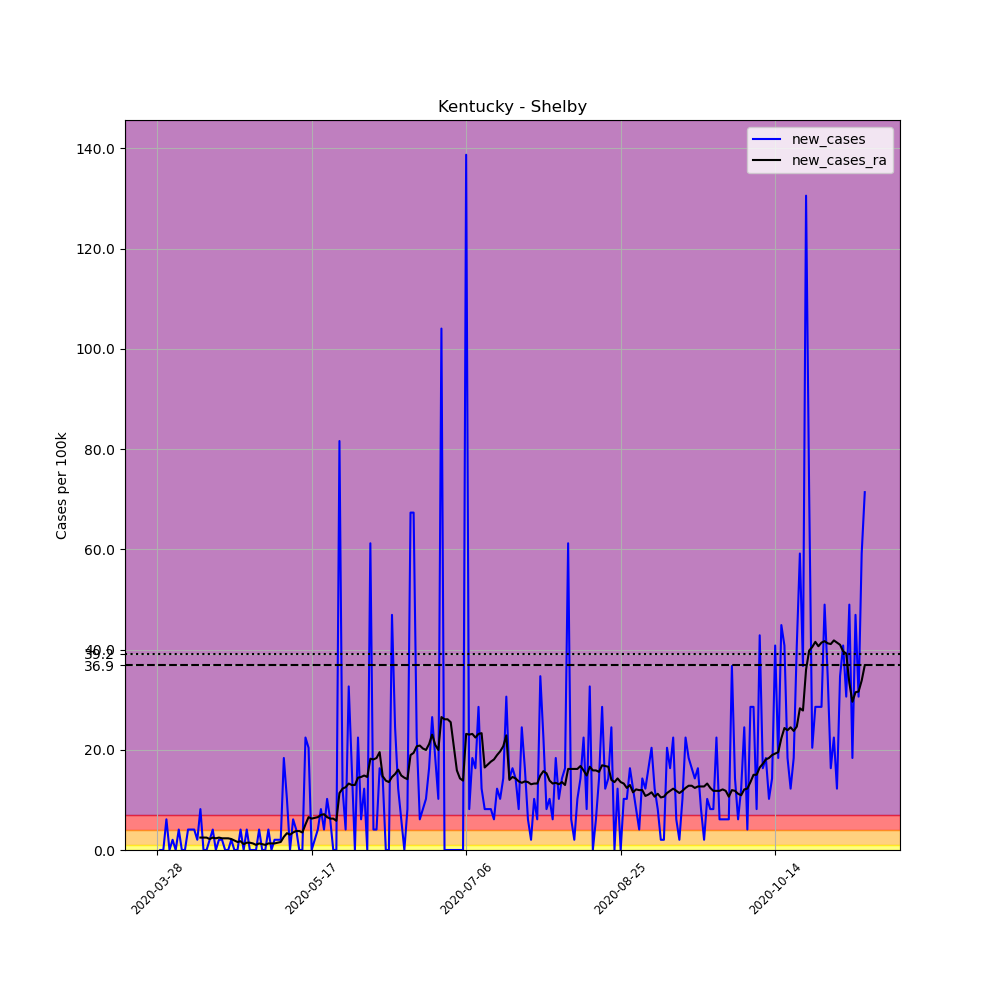

The file beside this chart, header and first rows:
, date, county, state, fips, cases, deaths, COUNTY, STNAME, CTYNAME, POPESTIMATE2019, per_100k, new_cases, new_cases_ra
427002, 2020-03-28, Shelby, Kentucky, 21211, 1, 0, 211, Kentucky, Shelby, 49024, 2.04, , 
427003, 2020-03-29, Shelby, Kentucky, 21211, 1, 0, 211, Kentucky, Shelby, 49024, 2.04, 0.0, 
427004, 2020-03-30, Shelby, Kentucky, 21211, 1, 0, 211, Kentucky, Shelby, 49024, 2.04, 0.0, 
427005, 2020-03-31, Shelby, Kentucky, 21211, 4, 0, 211, Kentucky, Shelby, 49024, 8.159, 6.119, 
427006, 2020-04-01, Shelby, Kentucky, 21211, 4, 0, 211, Kentucky, Shelby, 49024, 8.159, 0.0, 
427007, 2020-04-02, Shelby, Kentucky, 21211, 5, 0, 211, Kentucky, Shelby, 49024, 10.2, 2.04, 
427008, 2020-04-03, Shelby, Kentucky, 21211, 5, 0, 211, Kentucky, Shelby, 49024, 10.2, 0.0, 
427009, 2020-04-04, Shelby, Kentucky, 21211, 7, 0, 211, Kentucky, Shelby, 49024, 14.28, 4.08, 
427010, 2020-04-05, Shelby, Kentucky, 21211, 7, 0, 211, Kentucky, Shelby, 49024, 14.28, 0.0, 
427011, 2020-04-06, Shelby, Kentucky, 21211, 7, 0, 211, Kentucky, Shelby, 49024, 14.28, 0.0, 
427012, 2020-04-07, Shelby, Kentucky, 21211, 9, 0, 211, Kentucky, Shelby, 49024, 18.36, 4.08, 
427013, 2020-04-08, Shelby, Kentucky, 21211, 11, 0, 211, Kentucky, Shelby, 49024, 22.44, 4.08, 
427014, 2020-04-09, Shelby, Kentucky, 21211, 13, 0, 211, Kentucky, Shelby, 49024, 26.52, 4.08, 
427015, 2020-04-10, Shelby, Kentucky, 21211, 14, 1, 211, Kentucky, Shelby, 49024, 28.56, 2.04, 
427016, 2020-04-11, Shelby, Kentucky, 21211, 18, 1, 211, Kentucky, Shelby, 49024, 36.72, 8.159, 2.477
427017, 2020-04-12, Shelby, Kentucky, 21211, 18, 1, 211, Kentucky, Shelby, 49024, 36.72, 0.0, 2.477
427018, 2020-04-13, Shelby, Kentucky, 21211, 18, 1, 211, Kentucky, Shelby, 49024, 36.72, 0.0, 2.477
427019, 2020-04-14, Shelby, Kentucky, 21211, 19, 1, 211, Kentucky, Shelby, 49024, 38.76, 2.04, 2.186
427020, 2020-04-15, Shelby, Kentucky, 21211, 21, 1, 211, Kentucky, Shelby, 49024, 42.84, 4.08, 2.477
427021, 2020-04-16, Shelby, Kentucky, 21211, 21, 2, 211, Kentucky, Shelby, 49024, 42.84, 0.0, 2.331
427022, 2020-04-17, Shelby, Kentucky, 21211, 22, 2, 211, Kentucky, Shelby, 49024, 44.88, 2.04, 2.477
427023, 2020-04-18, Shelby, Kentucky, 21211, 23, 2, 211, Kentucky, Shelby, 49024, 46.92, 2.04, 2.331
427024, 2020-04-19, Shelby, Kentucky, 21211, 23, 2, 211, Kentucky, Shelby, 49024, 46.92, 0.0, 2.331
427025, 2020-04-20, Shelby, Kentucky, 21211, 23, 2, 211, Kentucky, Shelby, 49024, 46.92, 0.0, 2.331
427026, 2020-04-21, Shelby, Kentucky, 21211, 24, 2, 211, Kentucky, Shelby, 49024, 48.96, 2.04, 2.186
427027, 2020-04-22, Shelby, Kentucky, 21211, 24, 2, 211, Kentucky, Shelby, 49024, 48.96, 0.0, 1.894
427028, 2020-04-23, Shelby, Kentucky, 21211, 24, 2, 211, Kentucky, Shelby, 49024, 48.96, 0.0, 1.603
427029, 2020-04-24, Shelby, Kentucky, 21211, 26, 3, 211, Kentucky, Shelby, 49024, 53.04, 4.08, 1.748
427030, 2020-04-25, Shelby, Kentucky, 21211, 26, 3, 211, Kentucky, Shelby, 49024, 53.04, 0.0, 1.166
427031, 2020-04-26, Shelby, Kentucky, 21211, 28, 3, 211, Kentucky, Shelby, 49024, 57.11, 4.08, 1.457
427032, 2020-04-27, Shelby, Kentucky, 21211, 28, 3, 211, Kentucky, Shelby, 49024, 57.11, 0.0, 1.457
427033, 2020-04-28, Shelby, Kentucky, 21211, 28, 3, 211, Kentucky, Shelby, 49024, 57.11, 0.0, 1.311
427034, 2020-04-29, Shelby, Kentucky, 21211, 28, 3, 211, Kentucky, Shelby, 49024, 57.11, 0.0, 1.02
427035, 2020-04-30, Shelby, Kentucky, 21211, 30, 3, 211, Kentucky, Shelby, 49024, 61.19, 4.08, 1.311
427036, 2020-05-01, Shelby, Kentucky, 21211, 30, 3, 211, Kentucky, Shelby, 49024, 61.19, 0.0, 1.166
427037, 2020-05-02, Shelby, Kentucky, 21211, 30, 3, 211, Kentucky, Shelby, 49024, 61.19, 0.0, 1.02
427038, 2020-05-03, Shelby, Kentucky, 21211, 32, 3, 211, Kentucky, Shelby, 49024, 65.27, 4.08, 1.311
427039, 2020-05-04, Shelby, Kentucky, 21211, 32, 3, 211, Kentucky, Shelby, 49024, 65.27, 0.0, 1.311
427040, 2020-05-05, Shelby, Kentucky, 21211, 33, 3, 211, Kentucky, Shelby, 49024, 67.31, 2.04, 1.311
427041, 2020-05-06, Shelby, Kentucky, 21211, 34, 3, 211, Kentucky, Shelby, 49024, 69.35, 2.04, 1.457
427042, 2020-05-07, Shelby, Kentucky, 21211, 35, 3, 211, Kentucky, Shelby, 49024, 71.39, 2.04, 1.603
427043, 2020-05-08, Shelby, Kentucky, 21211, 44, 3, 211, Kentucky, Shelby, 49024, 89.75, 18.36, 2.623
427044, 2020-05-09, Shelby, Kentucky, 21211, 49, 3, 211, Kentucky, Shelby, 49024, 99.95, 10.2, 3.351
427045, 2020-05-10, Shelby, Kentucky, 21211, 49, 3, 211, Kentucky, Shelby, 49024, 99.95, 0.0, 3.06
427046, 2020-05-11, Shelby, Kentucky, 21211, 52, 3, 211, Kentucky, Shelby, 49024, 106.1, 6.119, 3.497
427047, 2020-05-12, Shelby, Kentucky, 21211, 54, 3, 211, Kentucky, Shelby, 49024, 110.2, 4.08, 3.788
427048, 2020-05-13, Shelby, Kentucky, 21211, 54, 3, 211, Kentucky, Shelby, 49024, 110.2, 0.0, 3.788
427049, 2020-05-14, Shelby, Kentucky, 21211, 54, 3, 211, Kentucky, Shelby, 49024, 110.2, 0.0, 3.497
427050, 2020-05-15, Shelby, Kentucky, 21211, 65, 3, 211, Kentucky, Shelby, 49024, 132.6, 22.44, 5.1
427051, 2020-05-16, Shelby, Kentucky, 21211, 75, 3, 211, Kentucky, Shelby, 49024, 153, 20.4, 6.557
427052, 2020-05-17, Shelby, Kentucky, 21211, 75, 3, 211, Kentucky, Shelby, 49024, 153, 0.0, 6.265
427053, 2020-05-18, Shelby, Kentucky, 21211, 76, 3, 211, Kentucky, Shelby, 49024, 155, 2.04, 6.411
427054, 2020-05-19, Shelby, Kentucky, 21211, 78, 3, 211, Kentucky, Shelby, 49024, 159.1, 4.08, 6.557
427055, 2020-05-20, Shelby, Kentucky, 21211, 82, 3, 211, Kentucky, Shelby, 49024, 167.3, 8.159, 6.994
427056, 2020-05-21, Shelby, Kentucky, 21211, 84, 3, 211, Kentucky, Shelby, 49024, 171.3, 4.08, 7.139
427057, 2020-05-22, Shelby, Kentucky, 21211, 89, 4, 211, Kentucky, Shelby, 49024, 181.5, 10.2, 6.557
427058, 2020-05-23, Shelby, Kentucky, 21211, 92, 4, 211, Kentucky, Shelby, 49024, 187.7, 6.119, 6.265
427059, 2020-05-24, Shelby, Kentucky, 21211, 92, 4, 211, Kentucky, Shelby, 49024, 187.7, 0.0, 6.265
427060, 2020-05-25, Shelby, Kentucky, 21211, 92, 4, 211, Kentucky, Shelby, 49024, 187.7, 0.0, 5.828
427061, 2020-05-26, Shelby, Kentucky, 21211, 132, 4, 211, Kentucky, Shelby, 49024, 269.3, 81.59, 11.36
... 170 more rows
